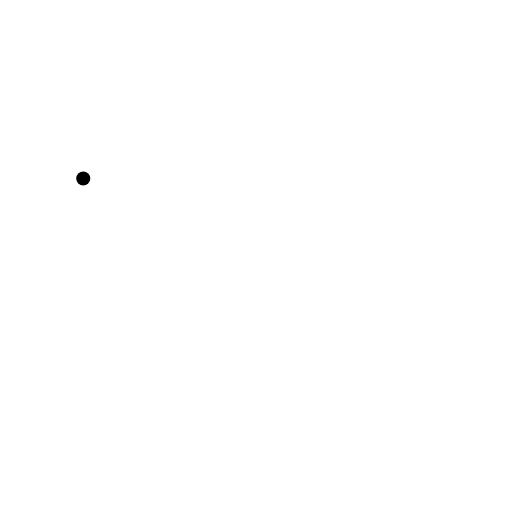
t = 0.00 s
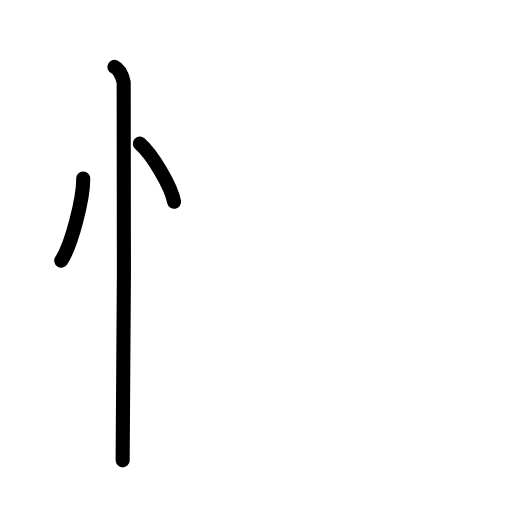
t = 2.60 s
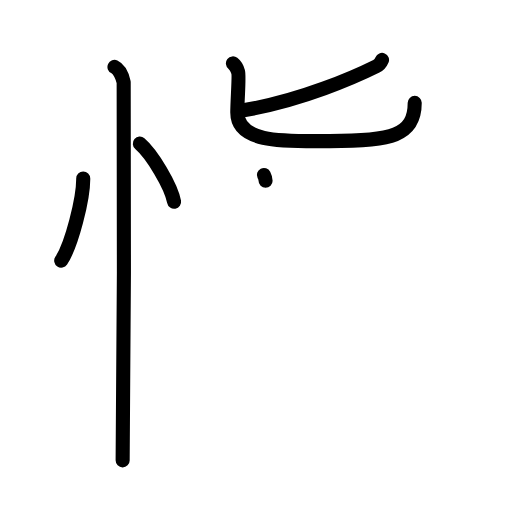
t = 5.20 s
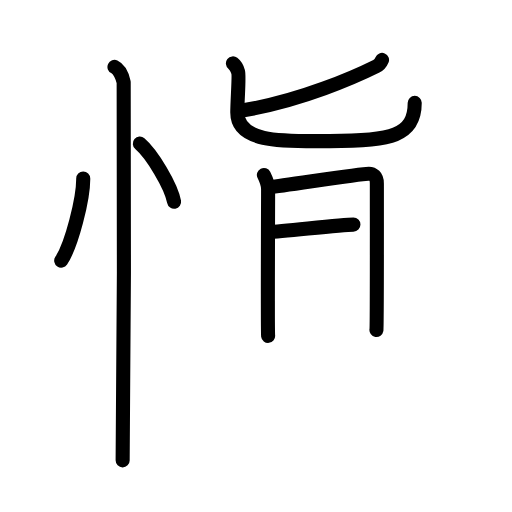
t = 7.80 s
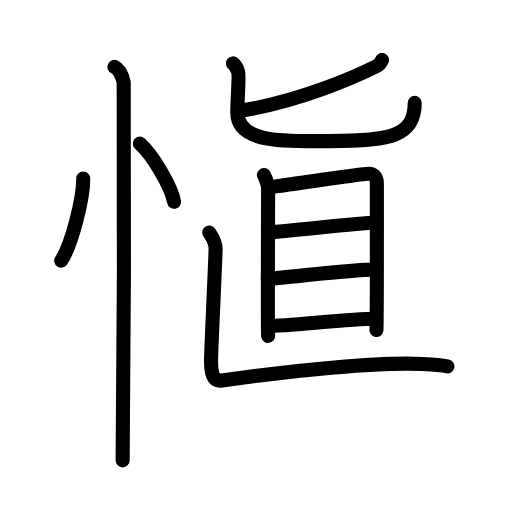
t = 10.40 s
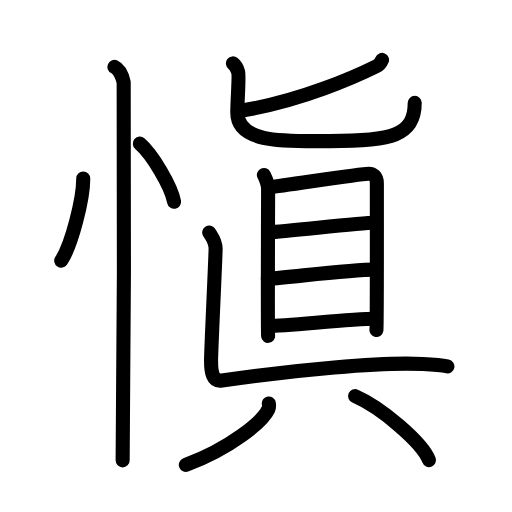
t = 13.00 s

The animated SVG that drew these frames (rendered in a browser with its animation timeline set to each time). Animation: 36 SMIL elements (animate=36); one cycle of 13.00 s.

<?xml version="1.0" encoding="UTF-8"?>
<!--
AniKanjiVG is licensed by CC-BY-SA Paul C. Sommerhoff (https://bitbucket.org/sommerhoff/anikanjivg).
AniKanjiVG uses KanjiVG which is licensed by CC-BY-SA Ulrich Apel (http://kanjivg.tagaini.net).
See also http://creativecommons.org/licenses/by-sa/3.0/
-->
<svg xmlns:kvg='http://kanjivg.tagaini.net' xmlns='http://www.w3.org/2000/svg' width='109' height='109' viewBox='0 0 109 109' style='fill:none;stroke:#000000;stroke-width:3;stroke-linecap:round;stroke-linejoin:round;' id="kvg:kanji_0613c"><g id="kvg:0613c" kvg:element="愼"><g id="kvg:0613c-g1" kvg:element="忄" kvg:variant="true" kvg:original="心" kvg:position="left" kvg:radical="general"><path id="kvg:0613c-s1" kvg:type="㇔" d="M17.72,38c0.03,4.31-2.47,14.14-4.69,17.5"><animate attributeName="d" begin="0.0s" dur="1.0s" from="M17.72,38C17.72,38,17.72,38,17.72,38" to="M17.72,38c0.03,4.31-2.47,14.14-4.69,17.5" />
</path>
<path id="kvg:0613c-s2" kvg:type="㇔" d="M29.77,30.58c2.57,2.19,6.65,8.98,7.29,12.38"><animate attributeName="d" begin="1.0s" dur="1.0s" from="M29.77,30.58C29.77,30.58,29.77,30.58,29.77,30.58" to="M29.77,30.58c2.57,2.19,6.65,8.98,7.29,12.38" />
<animate attributeName="d" begin="0s" dur="1.0s" from="M-100,-100" to="M-100,-100" />
</path>
<path id="kvg:0613c-s3" kvg:type="㇑" d="M24.37,14.25c1.09,0.5,1.74,2.25,1.96,3.25c0.22,1,0,74.25-0.22,80.5"><animate attributeName="d" begin="2.0s" dur="0.5s" from="M24.37,14.25C24.37,14.25,24.37,14.25,24.37,14.25" to="M24.37,14.25c1.09,0.5,1.74,2.25,1.96,3.25" />
<animate attributeName="d" begin="2.5s" dur="0.5s" from="M24.37,14.25c1.09,0.5,1.74,2.25,1.96,3.25c0,0,0,0,0,0,0" to="M24.37,14.25c1.09,0.5,1.74,2.25,1.96,3.25c0.22,1,0,74.25-0.22,80.5" />
<animate attributeName="d" begin="0s" dur="2.0s" from="M-100,-100" to="M-100,-100" />
</path>
</g>
<g id="kvg:0613c-g2" kvg:element="眞" kvg:position="right"><g id="kvg:0613c-g3" kvg:element="匕" kvg:position="top"><path id="kvg:0613c-s4" kvg:type="㇒" d="M81.33,12.75c-0.29,0.7-0.58,1.06-1.2,1.36c-3.98,1.98-16.02,7.44-28.89,9.46"><animate attributeName="d" begin="3.0s" dur="0.5s" from="M81.33,12.75C81.33,12.75,81.33,12.75,81.33,12.75" to="M81.33,12.75c-0.29,0.7-0.58,1.06-1.2,1.36" />
<animate attributeName="d" begin="3.5s" dur="0.5s" from="M81.33,12.75c-0.29,0.7-0.58,1.06-1.2,1.36c0,0,0,0,0,0,0" to="M81.33,12.75c-0.29,0.7-0.58,1.06-1.2,1.36c-3.98,1.98-16.02,7.44-28.89,9.46" />
<animate attributeName="d" begin="0s" dur="3.0s" from="M-100,-100" to="M-100,-100" />
</path>
<path id="kvg:0613c-s5" kvg:type="㇟" d="M49.59,13.5c0.79,0.62,0.85,1.04,1.11,1.87c0.26,0.83-0.18,6-0.18,8.6c0,6.69,10.62,6.07,19.67,6.07c13.13,0,18.1-1.1,18.1-8.14"><animate attributeName="d" begin="4.0s" dur="0.25s" from="M49.59,13.5C49.59,13.5,49.59,13.5,49.59,13.5" to="M49.59,13.5c0.79,0.62,0.85,1.04,1.11,1.87" />
<animate attributeName="d" begin="4.25s" dur="0.25s" from="M49.59,13.5c0.79,0.62,0.85,1.04,1.11,1.87c0,0,0,0,0,0,0" to="M49.59,13.5c0.79,0.62,0.85,1.04,1.11,1.87c0.26,0.83-0.18,6-0.18,8.6" />
<animate attributeName="d" begin="4.5s" dur="0.25s" from="M49.59,13.5c0.79,0.62,0.85,1.04,1.11,1.87c0.26,0.83-0.18,6-0.18,8.6c0,0,0,0,0,0,0" to="M49.59,13.5c0.79,0.62,0.85,1.04,1.11,1.87c0.26,0.83-0.18,6-0.18,8.6c0,6.69,10.62,6.07,19.67,6.07" />
<animate attributeName="d" begin="4.75s" dur="0.25s" from="M49.59,13.5c0.79,0.62,0.85,1.04,1.11,1.87c0.26,0.83-0.18,6-0.18,8.6c0,6.69,10.62,6.07,19.67,6.07c0,0,0,0,0,0,0" to="M49.59,13.5c0.79,0.62,0.85,1.04,1.11,1.87c0.26,0.83-0.18,6-0.18,8.6c0,6.69,10.62,6.07,19.67,6.07c13.13,0,18.1-1.1,18.1-8.14" />
<animate attributeName="d" begin="0s" dur="4.0s" from="M-100,-100" to="M-100,-100" />
</path>
</g>
<g id="kvg:0613c-g4" kvg:position="bottom"><g id="kvg:0613c-g5" kvg:element="目"><path id="kvg:0613c-s6" kvg:type="㇑" d="M56.18,37.25c0.37,0.74,0.9,2.09,0.9,3.07c0,0.98-0.12,30.2,0,31.18"><animate attributeName="d" begin="5.0s" dur="0.5s" from="M56.18,37.25C56.18,37.25,56.18,37.25,56.18,37.25" to="M56.18,37.25c0.37,0.74,0.9,2.09,0.9,3.07" />
<animate attributeName="d" begin="5.5s" dur="0.5s" from="M56.18,37.25c0.37,0.74,0.9,2.09,0.9,3.07c0,0,0,0,0,0,0" to="M56.18,37.25c0.37,0.74,0.9,2.09,0.9,3.07c0,0.98-0.12,30.2,0,31.18" />
<animate attributeName="d" begin="0s" dur="5.0s" from="M-100,-100" to="M-100,-100" />
</path>
<path id="kvg:0613c-s7" kvg:type="㇕a" d="M57.69,39.8c2.08-0.12,18.91-2.85,20.81-2.82c0.87,0.02,1.73,0.49,1.73,2.07c0,1.18,0.03,30.47-0.09,31.2"><animate attributeName="d" begin="6.0s" dur="0.3333333333333333s" from="M57.69,39.8C57.69,39.8,57.69,39.8,57.69,39.8" to="M57.69,39.8c2.08-0.12,18.91-2.85,20.81-2.82" />
<animate attributeName="d" begin="6.333333333333333s" dur="0.3333333333333333s" from="M57.69,39.8c2.08-0.12,18.91-2.85,20.81-2.82c0,0,0,0,0,0,0" to="M57.69,39.8c2.08-0.12,18.91-2.85,20.81-2.82c0.87,0.02,1.73,0.49,1.73,2.07" />
<animate attributeName="d" begin="6.666666666666667s" dur="0.3333333333333333s" from="M57.69,39.8c2.08-0.12,18.91-2.85,20.81-2.82c0.87,0.02,1.73,0.49,1.73,2.07c0,0,0,0,0,0,0" to="M57.69,39.8c2.08-0.12,18.91-2.85,20.81-2.82c0.87,0.02,1.73,0.49,1.73,2.07c0,1.18,0.03,30.47-0.09,31.2" />
<animate attributeName="d" begin="0s" dur="6.0s" from="M-100,-100" to="M-100,-100" />
</path>
<path id="kvg:0613c-s8" kvg:type="㇐a" d="M57.17,49.44c4.11-0.17,19.25-2.03,22.59-2.03"><animate attributeName="d" begin="7.0s" dur="1.0s" from="M57.17,49.44C57.17,49.44,57.17,49.44,57.17,49.44" to="M57.17,49.44c4.11-0.17,19.25-2.03,22.59-2.03" />
<animate attributeName="d" begin="0s" dur="7.0s" from="M-100,-100" to="M-100,-100" />
</path>
<path id="kvg:0613c-s9" kvg:type="㇐a" d="M57.02,59.36c5.52-0.41,17.46-1.95,22.82-1.95"><animate attributeName="d" begin="8.0s" dur="1.0s" from="M57.02,59.36C57.02,59.36,57.02,59.36,57.02,59.36" to="M57.02,59.36c5.52-0.41,17.46-1.95,22.82-1.95" />
<animate attributeName="d" begin="0s" dur="8.0s" from="M-100,-100" to="M-100,-100" />
</path>
<path id="kvg:0613c-s10" kvg:type="㇐a" d="M57.2,69.41c4.14,0,17.32-1.55,22.67-1.55"><animate attributeName="d" begin="9.0s" dur="1.0s" from="M57.2,69.41C57.2,69.41,57.2,69.41,57.2,69.41" to="M57.2,69.41c4.14,0,17.32-1.55,22.67-1.55" />
<animate attributeName="d" begin="0s" dur="9.0s" from="M-100,-100" to="M-100,-100" />
</path>
</g>
<path id="kvg:0613c-s11" kvg:type="㇄" d="M44.54,49.5c0.58,1,1.36,1.75,1.36,3.5s-0.97,21.5-0.97,23.75s0.2,4.56,2.33,4.25c15.24-2.25,34.24-4,42.75-3.5c1.74,0.1,3.88,0.25,5.24,0.5"><animate attributeName="d" begin="10.0s" dur="0.3333333333333333s" from="M44.54,49.5C44.54,49.5,44.54,49.5,44.54,49.5" to="M44.54,49.5c0.58,1,1.36,1.75,1.36,3.5s-0.97,21.5-0.97,23.75s0.2,4.56,2.33,4.25" />
<animate attributeName="d" begin="10.333333333333334s" dur="0.3333333333333333s" from="M44.54,49.5c0.58,1,1.36,1.75,1.36,3.5s-0.97,21.5-0.97,23.75s0.2,4.56,2.33,4.25c0,0,0,0,0,0,0" to="M44.54,49.5c0.58,1,1.36,1.75,1.36,3.5s-0.97,21.5-0.97,23.75s0.2,4.56,2.33,4.25c15.24-2.25,34.24-4,42.75-3.5" />
<animate attributeName="d" begin="10.666666666666666s" dur="0.3333333333333333s" from="M44.54,49.5c0.58,1,1.36,1.75,1.36,3.5s-0.97,21.5-0.97,23.75s0.2,4.56,2.33,4.25c15.24-2.25,34.24-4,42.75-3.5c0,0,0,0,0,0,0" to="M44.54,49.5c0.58,1,1.36,1.75,1.36,3.5s-0.97,21.5-0.97,23.75s0.2,4.56,2.33,4.25c15.24-2.25,34.24-4,42.75-3.5c1.74,0.1,3.88,0.25,5.24,0.5" />
<animate attributeName="d" begin="0s" dur="10.0s" from="M-100,-100" to="M-100,-100" />
</path>
<g id="kvg:0613c-g6" kvg:element="八"><g id="kvg:0613c-g7" kvg:position="left"><path id="kvg:0613c-s12" kvg:type="㇒" d="M57.23,85.89c0.05,0.31,0.1,0.8-0.1,1.24c-1.2,2.61-8.11,8.33-17.57,11.84"><animate attributeName="d" begin="11.0s" dur="0.5s" from="M57.23,85.89C57.23,85.89,57.23,85.89,57.23,85.89" to="M57.23,85.89c0.05,0.31,0.1,0.8-0.1,1.24" />
<animate attributeName="d" begin="11.5s" dur="0.5s" from="M57.23,85.89c0.05,0.31,0.1,0.8-0.1,1.24c0,0,0,0,0,0,0" to="M57.23,85.89c0.05,0.31,0.1,0.8-0.1,1.24c-1.2,2.61-8.11,8.33-17.57,11.84" />
<animate attributeName="d" begin="0s" dur="11.0s" from="M-100,-100" to="M-100,-100" />
</path>
</g>
<g id="kvg:0613c-g8" kvg:position="right"><path id="kvg:0613c-s13" kvg:type="㇏" d="M75.6,84.33c5.55,2.41,14.34,9.89,15.73,13.63"><animate attributeName="d" begin="12.0s" dur="1.0s" from="M75.6,84.33C75.6,84.33,75.6,84.33,75.6,84.33" to="M75.6,84.33c5.55,2.41,14.34,9.89,15.73,13.63" />
<animate attributeName="d" begin="0s" dur="12.0s" from="M-100,-100" to="M-100,-100" />
</path>
</g>
</g>
</g>
</g>
</g>
</svg>
